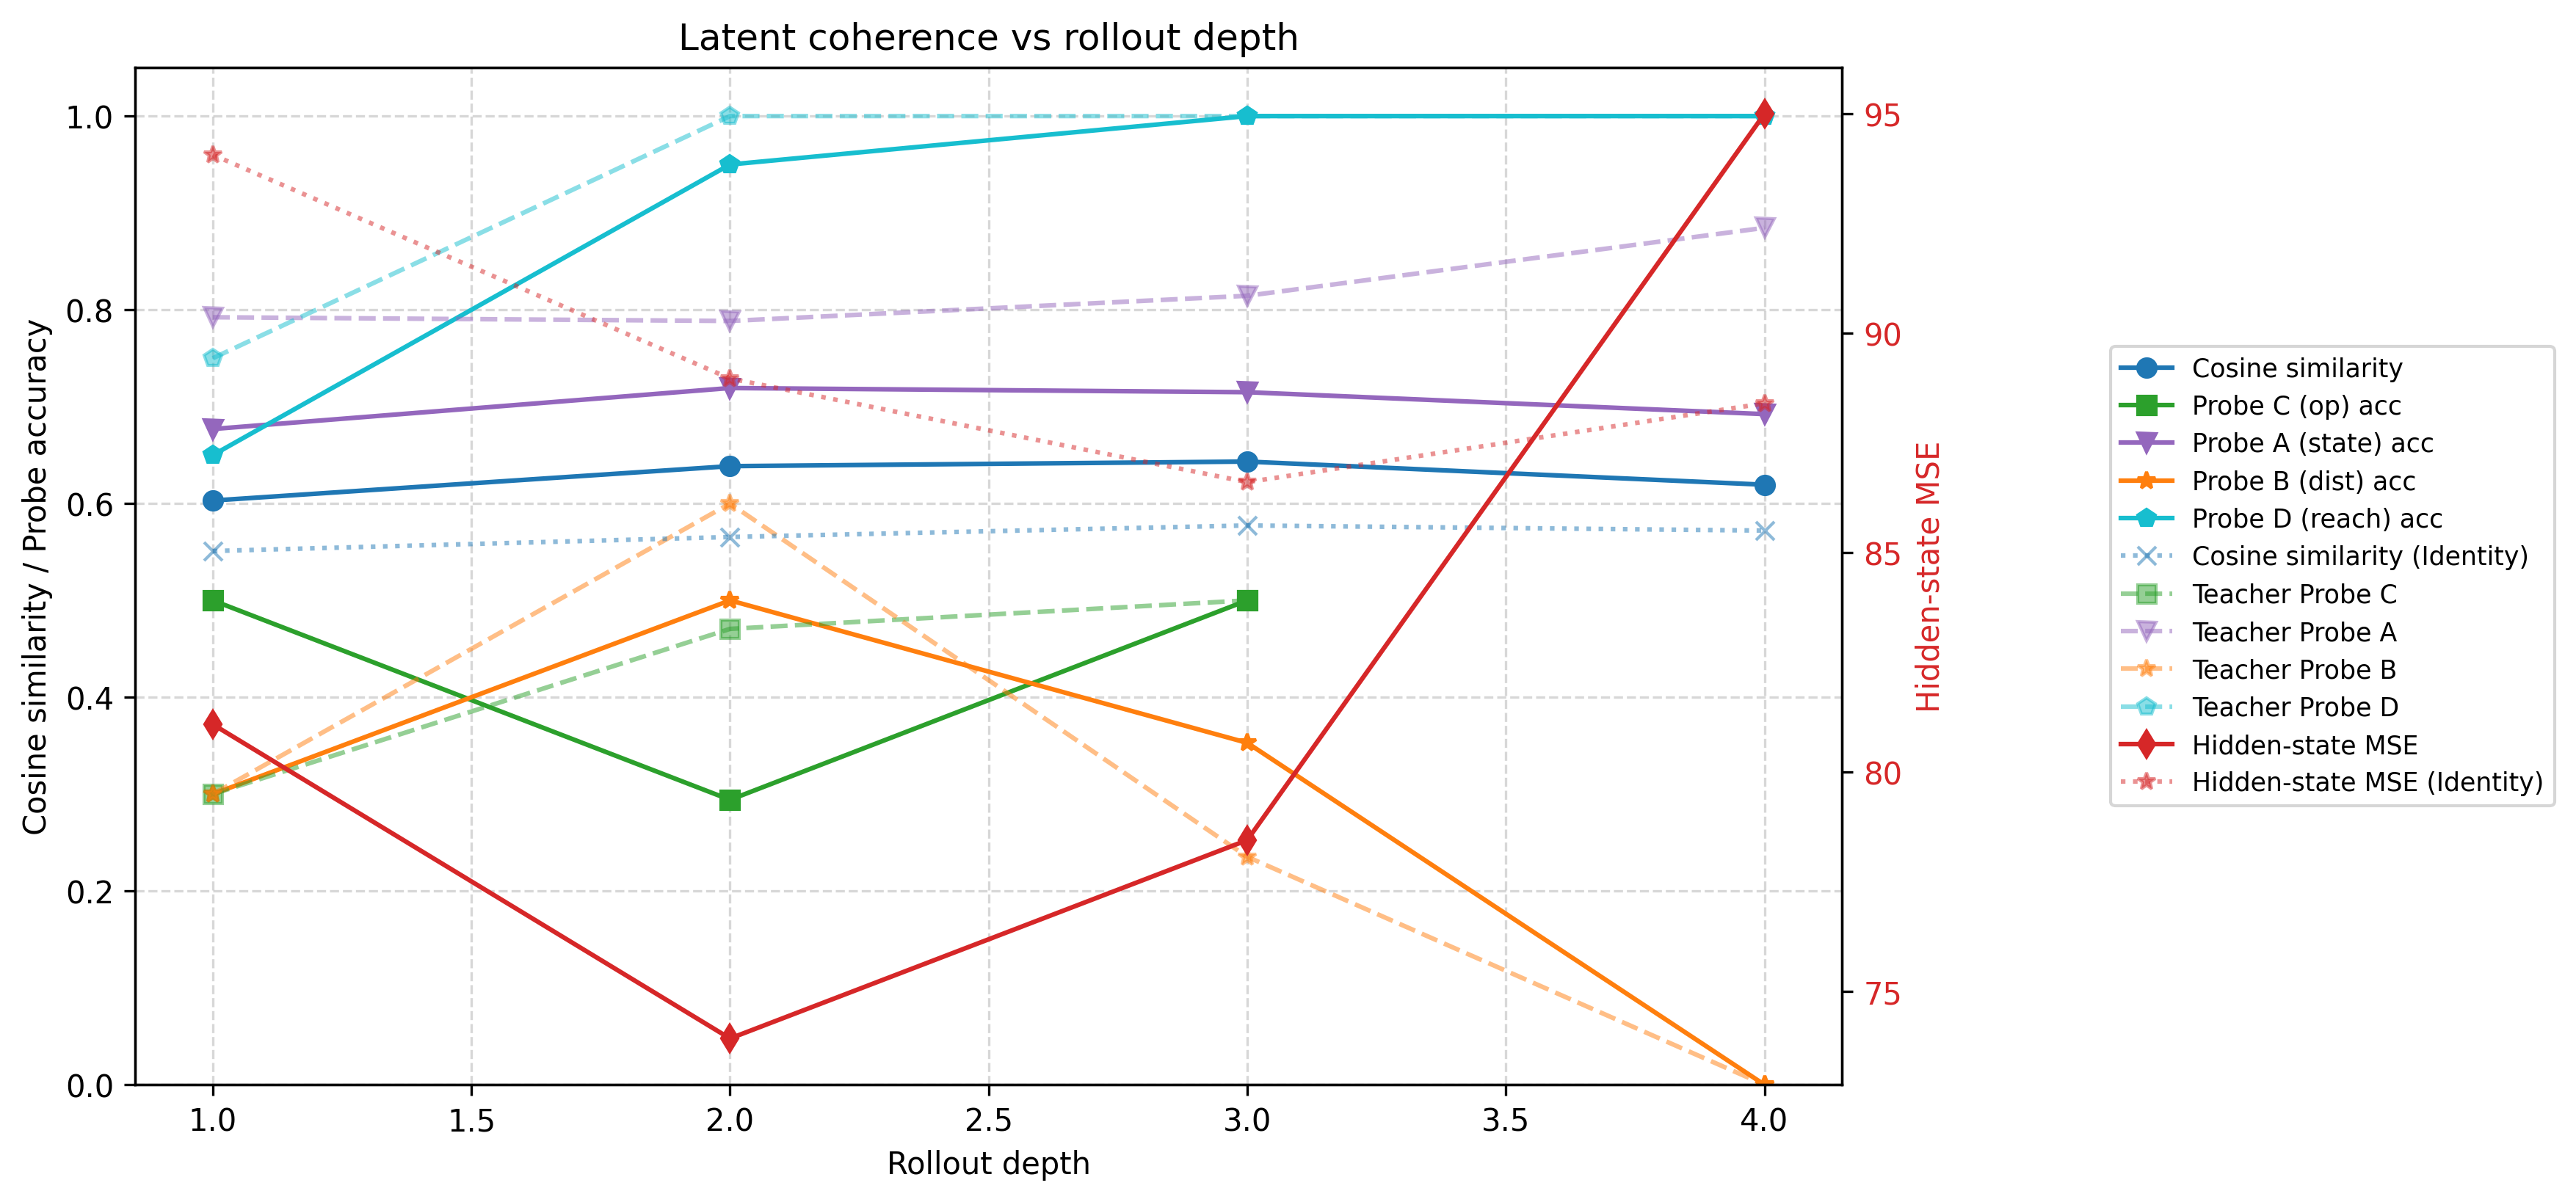

The table this chart was drawn from, first rows:
depth, mse, cosine_similarity, operator_accuracy, teacher_operator_accuracy, state_probe_accuracy, teacher_state_probe_accuracy, dist_probe_accuracy, teacher_dist_probe_accuracy, reach_probe_accuracy, teacher_reach_probe_accuracy, identity_mse, identity_cosine_similarity, identity_operator_accuracy, identity_state_probe_accuracy, identity_dist_probe_accuracy, identity_reach_probe_accuracy, n_samples, dynamics_gain
1, 81.09, 0.6031, 0.5, 0.3, 0.6769, 0.7923, 0.3, 0.3, 0.65, 0.75, 94.06, 0.551, 0.4, 0.7192, 0.45, 0.5, 20, 1.16
2, 73.93, 0.6386, 0.2941, 0.4706, 0.7192, 0.7885, 0.5, 0.6, 0.95, 1.0, 88.96, 0.5654, 0.2353, 0.7577, 0.2, 0.7, 20, 1.203
3, 78.45, 0.6433, 0.5, 0.5, 0.7149, 0.8145, 0.3529, 0.2353, 1.0, 1.0, 86.6, 0.5774, 0.3333, 0.7466, 0.0, 0.7647, 17, 1.104
4, 94.99, 0.6194, , , 0.6923, 0.8846, 0.0, 0.0, 1.0, 1.0, 88.4, 0.5721, , 0.8077, 0.0, 0.8333, 6, 0.9306
5, , , , , , , , , , , , , , , , , 0, 
6, , , , , , , , , , , , , , , , , 0, 
7, , , , , , , , , , , , , , , , , 0, 
8, , , , , , , , , , , , , , , , , 0, 
